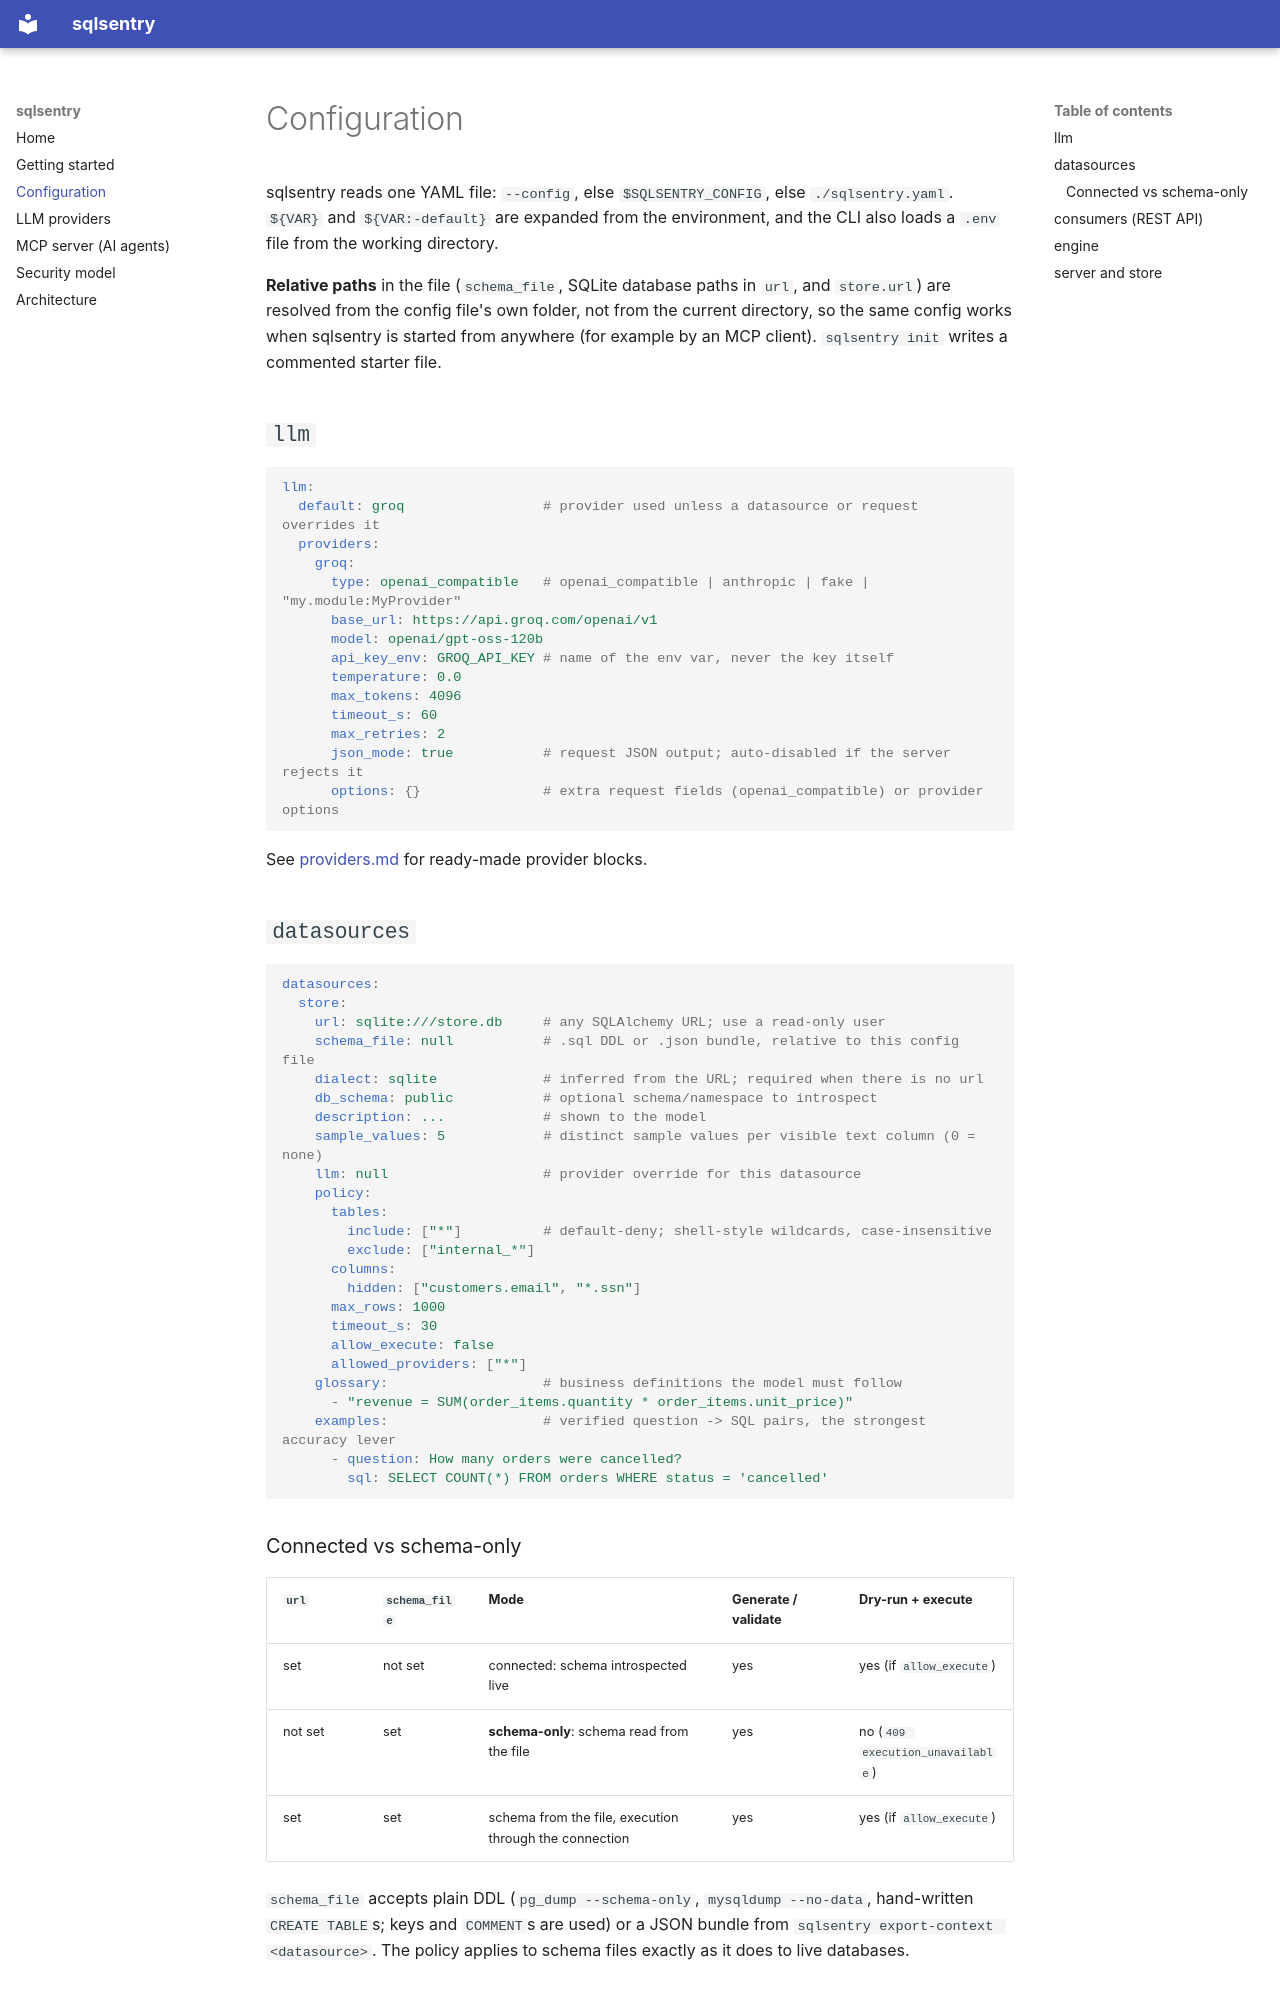

repository: 2002sairuthvik/sqlsentry · page: configuration/index.html · generator: mkdocs

# Configuration

sqlsentry reads one YAML file: `--config`, else `$SQLSENTRY_CONFIG`, else `./sqlsentry.yaml`.
`${VAR}` and `${VAR:-default}` are expanded from the environment, and the CLI also loads a
`.env` file from the working directory.

**Relative paths** in the file (`schema_file`, SQLite database paths in `url`, and `store.url`) are
resolved from the config file's own folder, not from the current directory, so the same config works
when sqlsentry is started from anywhere (for example by an MCP client). `sqlsentry init` writes a commented starter file.

## `llm`

```yaml
llm:
  default: groq                 # provider used unless a datasource or request overrides it
  providers:
    groq:
      type: openai_compatible   # openai_compatible | anthropic | fake | "my.module:MyProvider"
      base_url: https://api.groq.com/openai/v1
      model: openai/gpt-oss-120b
      api_key_env: GROQ_API_KEY # name of the env var, never the key itself
      temperature: 0.0
      max_tokens: 4096
      timeout_s: 60
      max_retries: 2
      json_mode: true           # request JSON output; auto-disabled if the server rejects it
      options: {}               # extra request fields (openai_compatible) or provider options
```

See [providers.md](providers.md) for ready-made provider blocks.

## `datasources`

```yaml
datasources:
  store:
    url: sqlite:///store.db     # any SQLAlchemy URL; use a read-only user
    schema_file: null           # .sql DDL or .json bundle, relative to this config file
    dialect: sqlite             # inferred from the URL; required when there is no url
    db_schema: public           # optional schema/namespace to introspect
    description: ...            # shown to the model
    sample_values: 5            # distinct sample values per visible text column (0 = none)
    llm: null                   # provider override for this datasource
    policy:
      tables:
        include: ["*"]          # default-deny; shell-style wildcards, case-insensitive
        exclude: ["internal_*"]
      columns:
        hidden: ["customers.email", "*.ssn"]
      max_rows: 1000
      timeout_s: 30
      allow_execute: false
      allowed_providers: ["*"]
    glossary:                   # business definitions the model must follow
      - "revenue = SUM(order_items.quantity * order_items.unit_price)"
    examples:                   # verified question -> SQL pairs, the strongest accuracy lever
      - question: How many orders were cancelled?
        sql: SELECT COUNT(*) FROM orders WHERE status = 'cancelled'
```
